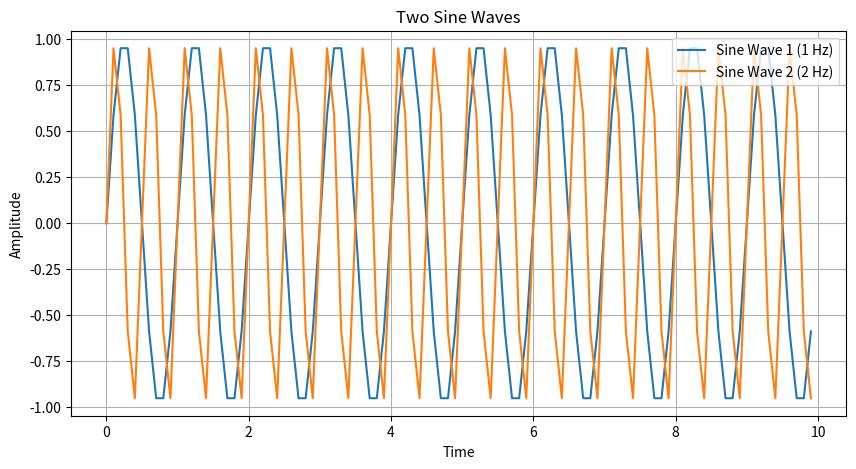
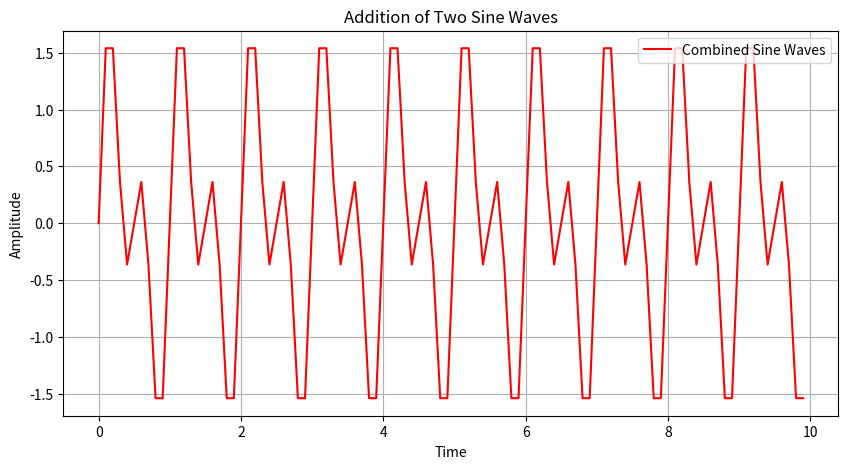

The script that saved these images, in order:
import numpy as np
import matplotlib.pyplot as plt

# Define the x-axis range
x = np.arange(0, 10, 0.1)

# Define the frequencies of the sine waves
freq1 = 1  # Frequency of the first sine wave
freq2 = 2  # Frequency of the second sine wave

# Generate the y-values for the sine waves
y1 = np.sin(2 * np.pi * freq1 * x)  # First sine wave
y2 = np.sin(2 * np.pi * freq2 * x)  # Second sine wave

# Add the two sine waves
y_combined = y1 + y2

# Plotting the individual sine waves
plt.figure(figsize=(10, 5))
plt.plot(x, y1, label='Sine Wave 1 ({} Hz)'.format(freq1))
plt.plot(x, y2, label='Sine Wave 2 ({} Hz)'.format(freq2))
plt.title('Two Sine Waves')
plt.xlabel('Time')
plt.ylabel('Amplitude')
plt.legend()
plt.grid(True)
plt.show()

# Plotting the combined sine waves
plt.figure(figsize=(10, 5))
plt.plot(x, y_combined, color='red', label='Combined Sine Waves')
plt.title('Addition of Two Sine Waves')
plt.xlabel('Time')
plt.ylabel('Amplitude')
plt.legend()
plt.grid(True)
plt.show()

